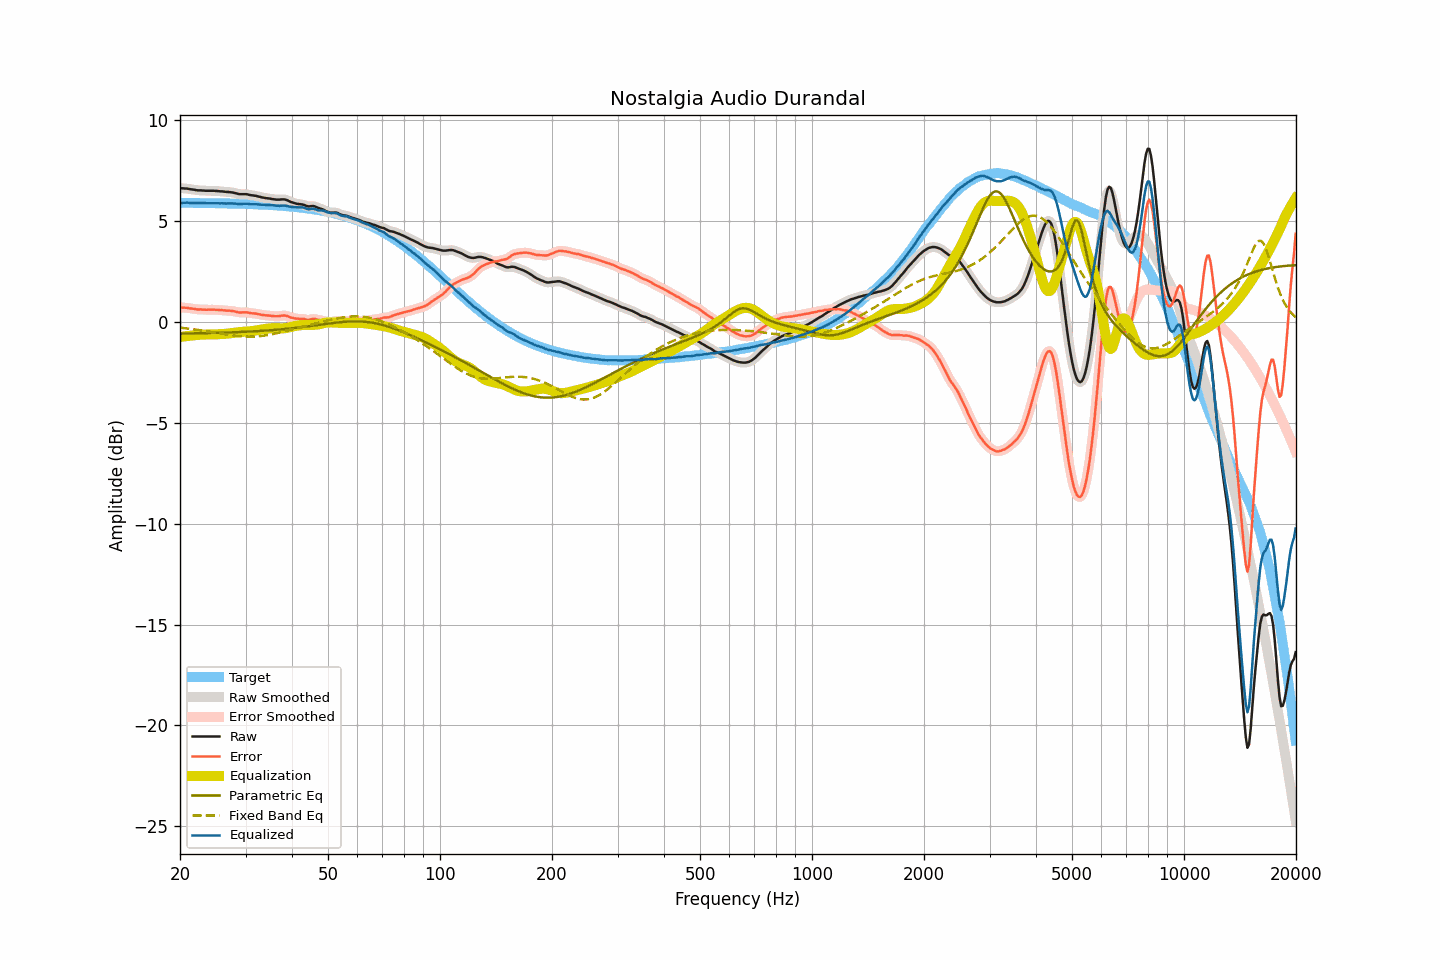

The file beside this chart, header and first rows:
frequency, raw, smoothed, error, error_smoothed, equalization, parametric_eq, fixed_band_eq, equalized_raw, equalized_smoothed, target
20.00, 6.64, 6.64, 0.73, 0.73, -0.73, -0.57, -0.28, 5.91, 5.90, 5.91
20.20, 6.63, 6.64, 0.72, 0.72, -0.73, -0.57, -0.29, 5.91, 5.91, 5.91
20.40, 6.63, 6.63, 0.72, 0.72, -0.72, -0.57, -0.29, 5.92, 5.92, 5.91
20.61, 6.62, 6.63, 0.71, 0.71, -0.71, -0.57, -0.30, 5.91, 5.92, 5.91
20.81, 6.62, 6.62, 0.71, 0.71, -0.70, -0.57, -0.31, 5.92, 5.92, 5.91
21.02, 6.61, 6.61, 0.70, 0.70, -0.69, -0.56, -0.32, 5.92, 5.92, 5.91
21.23, 6.59, 6.60, 0.68, 0.69, -0.68, -0.56, -0.33, 5.91, 5.91, 5.91
21.44, 6.58, 6.58, 0.67, 0.67, -0.67, -0.56, -0.34, 5.91, 5.91, 5.91
21.66, 6.57, 6.57, 0.66, 0.66, -0.66, -0.56, -0.35, 5.91, 5.91, 5.91
21.87, 6.56, 6.56, 0.65, 0.65, -0.65, -0.56, -0.36, 5.91, 5.91, 5.91
22.09, 6.54, 6.55, 0.64, 0.64, -0.64, -0.56, -0.37, 5.90, 5.90, 5.91
22.31, 6.53, 6.54, 0.63, 0.63, -0.63, -0.56, -0.39, 5.90, 5.90, 5.91
22.54, 6.53, 6.53, 0.63, 0.63, -0.63, -0.55, -0.40, 5.90, 5.90, 5.90
22.76, 6.53, 6.53, 0.63, 0.62, -0.62, -0.55, -0.41, 5.91, 5.91, 5.90
22.99, 6.52, 6.53, 0.62, 0.62, -0.62, -0.55, -0.42, 5.90, 5.91, 5.90
23.22, 6.52, 6.52, 0.62, 0.62, -0.62, -0.55, -0.43, 5.91, 5.90, 5.90
23.45, 6.51, 6.51, 0.61, 0.61, -0.62, -0.55, -0.45, 5.90, 5.90, 5.90
23.69, 6.51, 6.51, 0.61, 0.61, -0.62, -0.55, -0.46, 5.90, 5.90, 5.90
23.92, 6.51, 6.51, 0.61, 0.61, -0.62, -0.54, -0.47, 5.90, 5.90, 5.90
24.16, 6.51, 6.51, 0.61, 0.62, -0.61, -0.54, -0.49, 5.90, 5.90, 5.90
24.40, 6.51, 6.51, 0.62, 0.62, -0.61, -0.54, -0.50, 5.90, 5.90, 5.90
24.65, 6.51, 6.51, 0.62, 0.61, -0.61, -0.54, -0.51, 5.90, 5.90, 5.90
24.89, 6.50, 6.51, 0.61, 0.61, -0.61, -0.54, -0.53, 5.89, 5.90, 5.89
25.14, 6.50, 6.50, 0.61, 0.61, -0.61, -0.53, -0.54, 5.90, 5.89, 5.89
25.39, 6.49, 6.49, 0.60, 0.60, -0.60, -0.53, -0.55, 5.89, 5.89, 5.89
25.65, 6.48, 6.49, 0.59, 0.60, -0.60, -0.53, -0.57, 5.89, 5.89, 5.89
25.91, 6.48, 6.48, 0.59, 0.59, -0.59, -0.53, -0.58, 5.89, 5.89, 5.89
26.16, 6.47, 6.47, 0.59, 0.58, -0.59, -0.52, -0.59, 5.89, 5.88, 5.89
26.43, 6.46, 6.46, 0.58, 0.58, -0.58, -0.52, -0.61, 5.88, 5.88, 5.88
26.69, 6.45, 6.46, 0.57, 0.57, -0.58, -0.52, -0.62, 5.88, 5.88, 5.88
26.96, 6.45, 6.45, 0.57, 0.57, -0.57, -0.52, -0.63, 5.88, 5.88, 5.88
27.23, 6.44, 6.44, 0.56, 0.56, -0.56, -0.51, -0.64, 5.88, 5.88, 5.88
27.50, 6.43, 6.43, 0.55, 0.56, -0.55, -0.51, -0.66, 5.88, 5.89, 5.88
27.77, 6.42, 6.42, 0.55, 0.54, -0.54, -0.51, -0.67, 5.89, 5.88, 5.88
28.05, 6.40, 6.40, 0.53, 0.53, -0.52, -0.50, -0.68, 5.88, 5.88, 5.87
28.33, 6.38, 6.38, 0.51, 0.51, -0.51, -0.50, -0.69, 5.87, 5.87, 5.87
28.62, 6.36, 6.36, 0.49, 0.49, -0.50, -0.50, -0.70, 5.86, 5.86, 5.87
28.90, 6.34, 6.35, 0.47, 0.48, -0.49, -0.49, -0.70, 5.85, 5.85, 5.87
29.19, 6.34, 6.34, 0.48, 0.48, -0.49, -0.49, -0.71, 5.86, 5.85, 5.86
29.48, 6.34, 6.34, 0.48, 0.48, -0.48, -0.49, -0.71, 5.86, 5.86, 5.86
29.78, 6.34, 6.34, 0.48, 0.48, -0.48, -0.48, -0.72, 5.87, 5.87, 5.86
30.08, 6.34, 6.34, 0.48, 0.48, -0.47, -0.48, -0.72, 5.87, 5.87, 5.86
30.38, 6.33, 6.33, 0.48, 0.47, -0.47, -0.48, -0.73, 5.87, 5.86, 5.85
30.68, 6.31, 6.31, 0.46, 0.46, -0.46, -0.47, -0.73, 5.85, 5.85, 5.85
30.99, 6.29, 6.30, 0.44, 0.45, -0.45, -0.47, -0.73, 5.84, 5.84, 5.85
31.30, 6.28, 6.28, 0.44, 0.44, -0.44, -0.46, -0.72, 5.84, 5.84, 5.85
31.61, 6.27, 6.27, 0.43, 0.43, -0.43, -0.46, -0.72, 5.84, 5.84, 5.84
31.93, 6.26, 6.26, 0.42, 0.42, -0.42, -0.45, -0.72, 5.85, 5.84, 5.84
32.24, 6.24, 6.24, 0.41, 0.41, -0.40, -0.45, -0.71, 5.84, 5.84, 5.84
32.57, 6.22, 6.22, 0.39, 0.39, -0.39, -0.44, -0.70, 5.83, 5.83, 5.83
32.89, 6.20, 6.20, 0.37, 0.37, -0.38, -0.44, -0.69, 5.83, 5.83, 5.83
33.22, 6.18, 6.18, 0.36, 0.36, -0.36, -0.43, -0.68, 5.82, 5.82, 5.83
33.55, 6.17, 6.17, 0.35, 0.35, -0.35, -0.43, -0.67, 5.82, 5.82, 5.82
33.89, 6.15, 6.15, 0.34, 0.34, -0.34, -0.42, -0.66, 5.81, 5.82, 5.82
34.23, 6.14, 6.14, 0.33, 0.33, -0.33, -0.42, -0.65, 5.81, 5.82, 5.81
34.57, 6.13, 6.13, 0.32, 0.32, -0.32, -0.41, -0.63, 5.81, 5.81, 5.81
34.92, 6.12, 6.12, 0.32, 0.32, -0.31, -0.41, -0.62, 5.81, 5.81, 5.80
35.27, 6.10, 6.11, 0.30, 0.31, -0.30, -0.40, -0.60, 5.80, 5.80, 5.80
35.62, 6.09, 6.09, 0.30, 0.30, -0.30, -0.39, -0.59, 5.79, 5.79, 5.79
35.97, 6.08, 6.08, 0.29, 0.29, -0.30, -0.39, -0.57, 5.78, 5.78, 5.79
... 635 more rows
